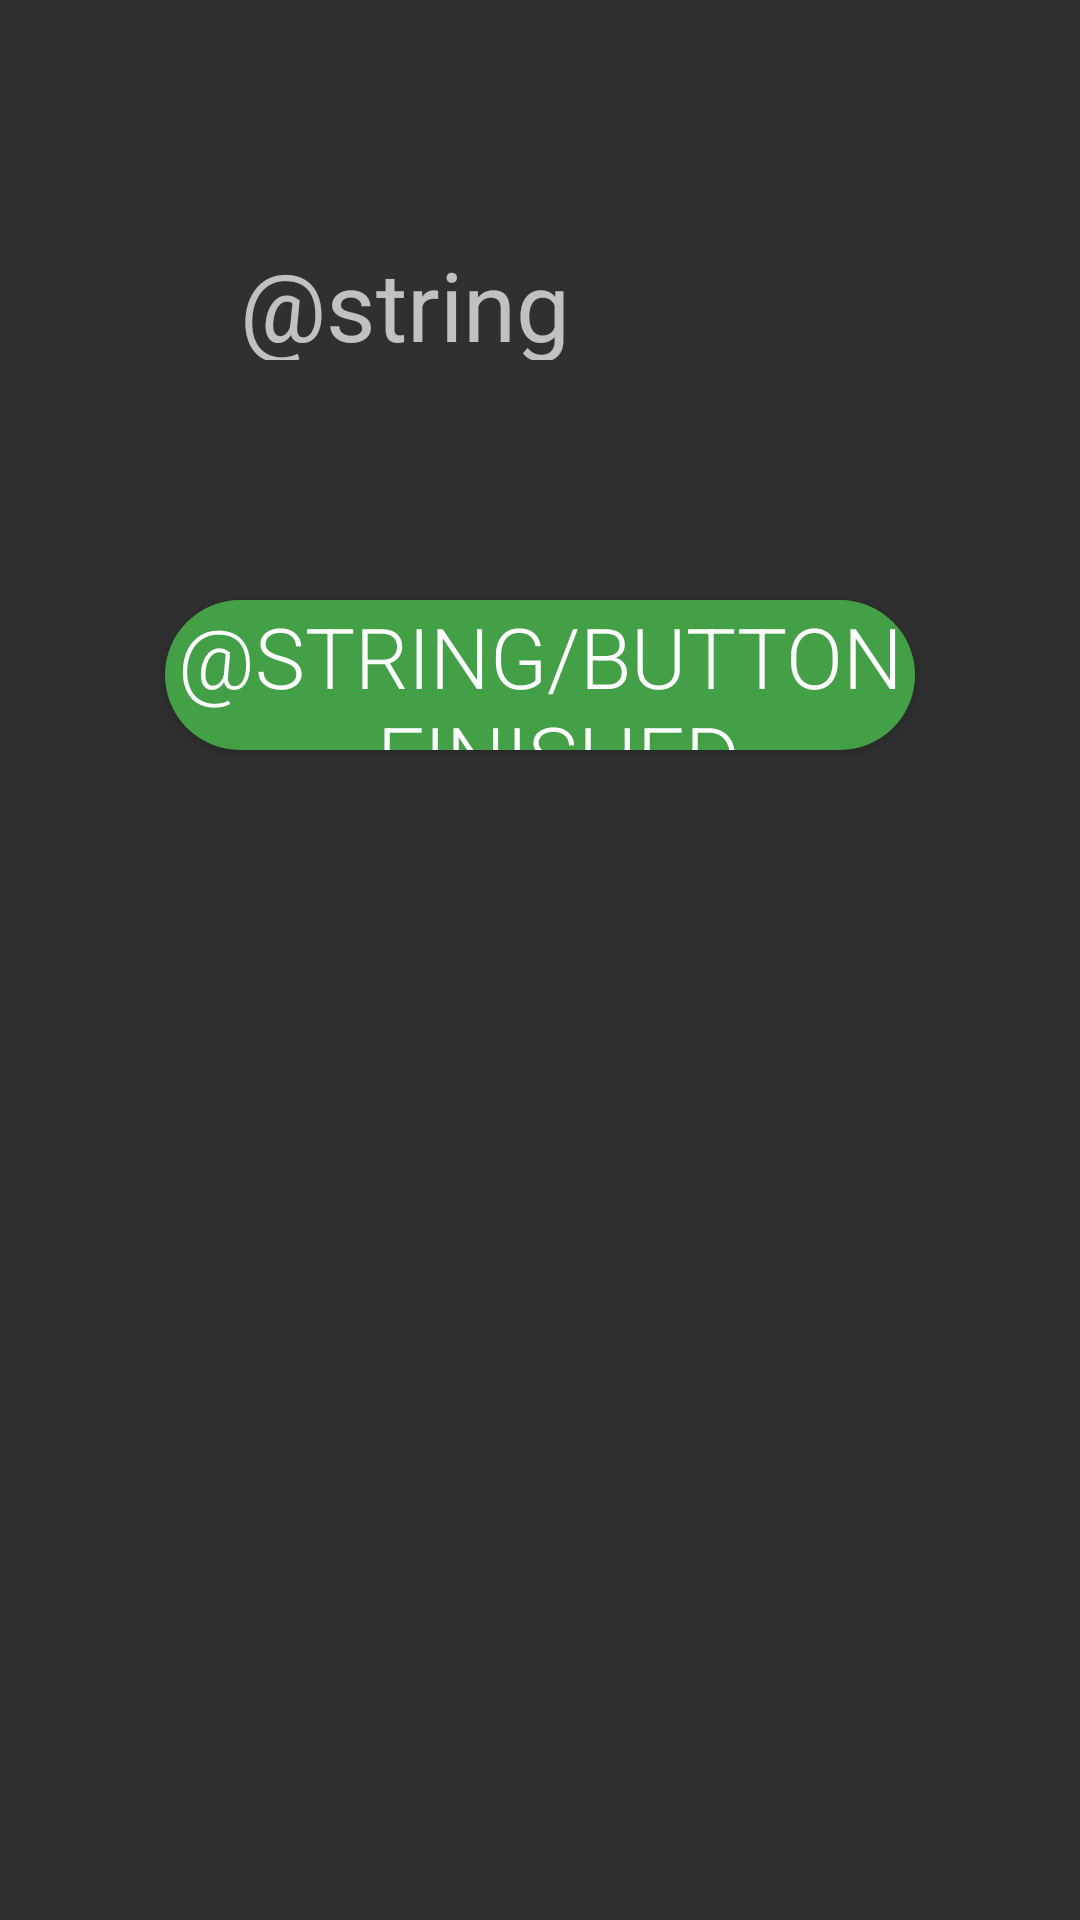

Layout XML and referenced resources for this Android screen:
<!-- AndroidManifest.xml: application theme PoolBreak.Theme -->
<!-- res/layout/activity_break.xml -->
<?xml version="1.0" encoding="utf-8"?>
<LinearLayout xmlns:android="http://schemas.android.com/apk/res/android"
    android:layout_width="match_parent"
    android:layout_height="match_parent"
    android:orientation="vertical"
    >

  <LinearLayout
      android:layout_width="fill_parent"
      android:layout_height="200dp"
      android:orientation="horizontal"
      android:padding="80dp"
      >

    <TextView
        android:id="@+id/text_status"
        android:layout_width="wrap_content"
        android:layout_height="wrap_content"
        android:text="@string/listening"
        android:textSize="32sp"
        />

    <TextView
        android:id="@+id/text_ellipses"
        android:layout_width="wrap_content"
        android:layout_height="wrap_content"
        android:text=""
        android:textSize="32sp"
        />

  </LinearLayout>


  <Button
      android:id="@+id/button_finished"
      android:layout_width="250dp"
      android:layout_height="50dp"
      android:layout_gravity="center"
      android:layout_marginBottom="30dp"
      android:background="@drawable/btn_outline_default"
      android:fontFamily="sans-serif-light"
      android:text="@string/button_finished"
      android:textColor="@color/white"
      android:textSize="28sp"
      />

</LinearLayout>
<!-- resources referenced by this layout -->
<resources>
  <item name="white" type="color">#FFF</item>
  <!-- drawable btn_outline_default (drawable) -->
  <?xml version="1.0" encoding="utf-8"?>
  <selector xmlns:android="http://schemas.android.com/apk/res/android"
            android:exitFadeDuration="@android:integer/config_shortAnimTime" >
      <item android:state_pressed="true"
            android:drawable="@drawable/rounded_button_outline" />
      <item
          android:drawable="@drawable/rounded_button_dark_outline" />
  </selector>
  <style name="PoolBreak.Theme" parent="Theme.AppCompat">
          <item name="colorPrimary">@color/material_green_500</item>
          <item name="colorPrimaryDark">@color/material_green_600</item>
          <item name="android:textColorPrimary">@color/white</item>
      </style>
  <!-- drawable rounded_button_outline (drawable) -->
  <?xml version="1.0" encoding="utf-8"?>
  <shape xmlns:android="http://schemas.android.com/apk/res/android" android:shape="rectangle">
      <corners android:radius="250dp" />
      <solid android:color="@color/material_green_500" />
  </shape>
  <!-- drawable rounded_button_dark_outline (drawable) -->
  <?xml version="1.0" encoding="utf-8"?>
  <shape xmlns:android="http://schemas.android.com/apk/res/android" android:shape="rectangle">
      <corners android:radius="250dp" />
      <solid android:color="@color/material_green_600" />
  </shape>
  <item name="material_green_500" type="color">#4CAF50</item>
  <item name="material_green_600" type="color">#43A047</item>
</resources>
